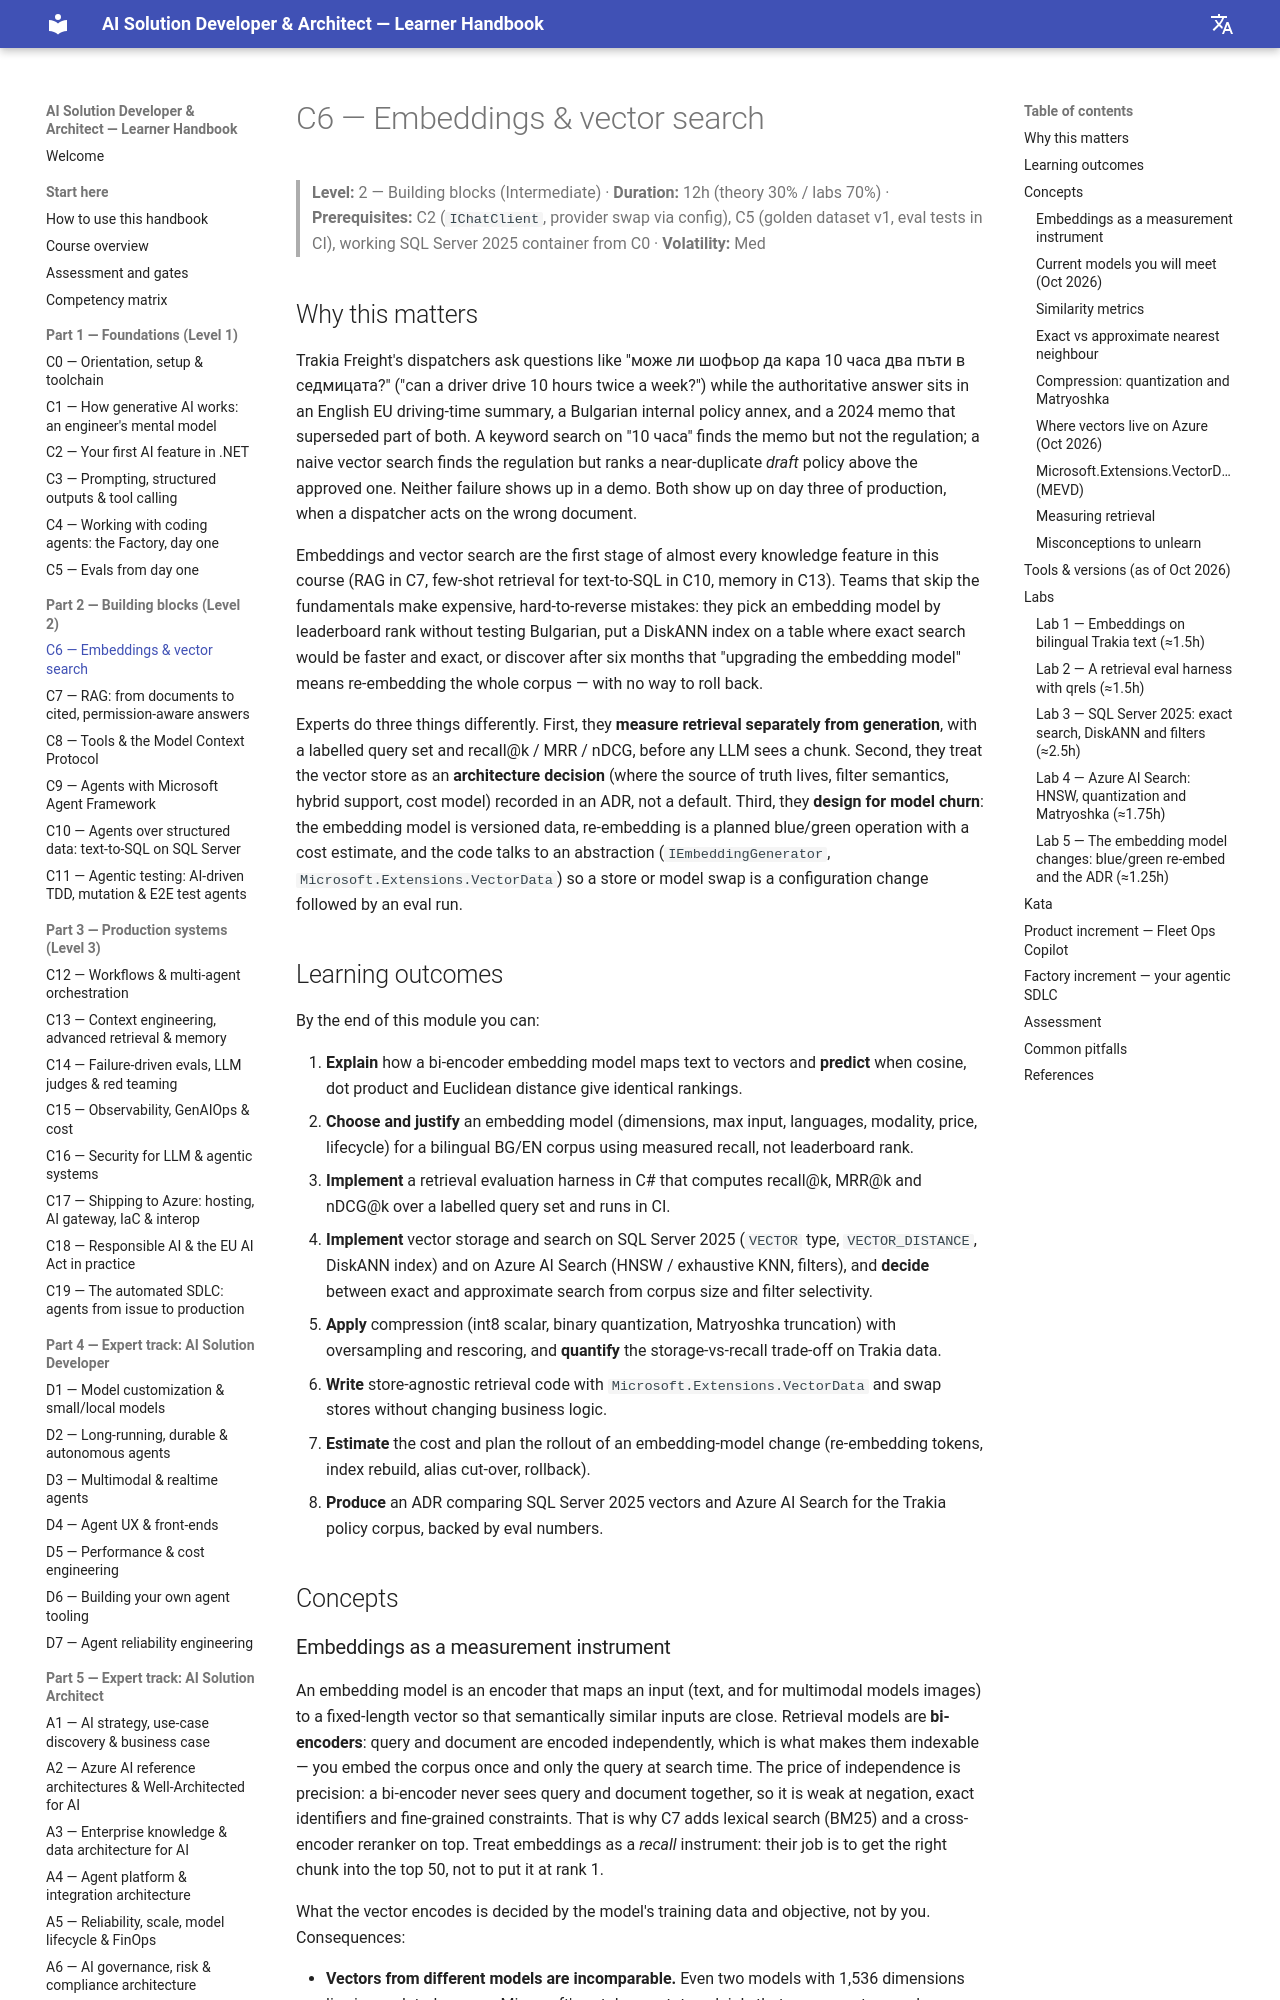

repository: delkov2007/ai-course-handbook · page: part-2-building-blocks/c06-embeddings-and-vector-search/index.html · generator: mkdocs

# C6 — Embeddings & vector search

> **Level:** 2 — Building blocks (Intermediate) · **Duration:** 12h (theory 30% / labs 70%) · **Prerequisites:** C2 (`IChatClient`, provider swap via config), C5 (golden dataset v1, eval tests in CI), working SQL Server 2025 container from C0 · **Volatility:** Med

## Why this matters

Trakia Freight's dispatchers ask questions like "може ли шофьор да кара 10 часа два пъти в седмицата?" ("can a driver drive 10 hours twice a week?") while the authoritative answer sits in an English EU driving-time summary, a Bulgarian internal policy annex, and a 2024 memo that superseded part of both. A keyword search on "10 часа" finds the memo but not the regulation; a naive vector search finds the regulation but ranks a near-duplicate *draft* policy above the approved one. Neither failure shows up in a demo. Both show up on day three of production, when a dispatcher acts on the wrong document.

Embeddings and vector search are the first stage of almost every knowledge feature in this course (RAG in C7, few-shot retrieval for text-to-SQL in C10, memory in C13). Teams that skip the fundamentals make expensive, hard-to-reverse mistakes: they pick an embedding model by leaderboard rank without testing Bulgarian, put a DiskANN index on a table where exact search would be faster and exact, or discover after six months that "upgrading the embedding model" means re-embedding the whole corpus — with no way to roll back.

Experts do three things differently. First, they **measure retrieval separately from generation**, with a labelled query set and recall@k / MRR / nDCG, before any LLM sees a chunk. Second, they treat the vector store as an **architecture decision** (where the source of truth lives, filter semantics, hybrid support, cost model) recorded in an ADR, not a default. Third, they **design for model churn**: the embedding model is versioned data, re-embedding is a planned blue/green operation with a cost estimate, and the code talks to an abstraction (`IEmbeddingGenerator`, `Microsoft.Extensions.VectorData`) so a store or model swap is a configuration change followed by an eval run.

## Learning outcomes

By the end of this module you can:

1. **Explain** how a bi-encoder embedding model maps text to vectors and **predict** when cosine, dot product and Euclidean distance give identical rankings.
2. **Choose and justify** an embedding model (dimensions, max input, languages, modality, price, lifecycle) for a bilingual BG/EN corpus using measured recall, not leaderboard rank.
3. **Implement** a retrieval evaluation harness in C# that computes recall@k, MRR@k and nDCG@k over a labelled query set and runs in CI.
4. **Implement** vector storage and search on SQL Server 2025 (`VECTOR` type, `VECTOR_DISTANCE`, DiskANN index) and on Azure AI Search (HNSW / exhaustive KNN, filters), and **decide** between exact and approximate search from corpus size and filter selectivity.
5. **Apply** compression (int8 scalar, binary quantization, Matryoshka truncation) with oversampling and rescoring, and **quantify** the storage-vs-recall trade-off on Trakia data.
6. **Write** store-agnostic retrieval code with `Microsoft.Extensions.VectorData` and swap stores without changing business logic.
7. **Estimate** the cost and plan the rollout of an embedding-model change (re-embedding tokens, index rebuild, alias cut-over, rollback).
8. **Produce** an ADR comparing SQL Server 2025 vectors and Azure AI Search for the Trakia policy corpus, backed by eval numbers.

## Concepts
